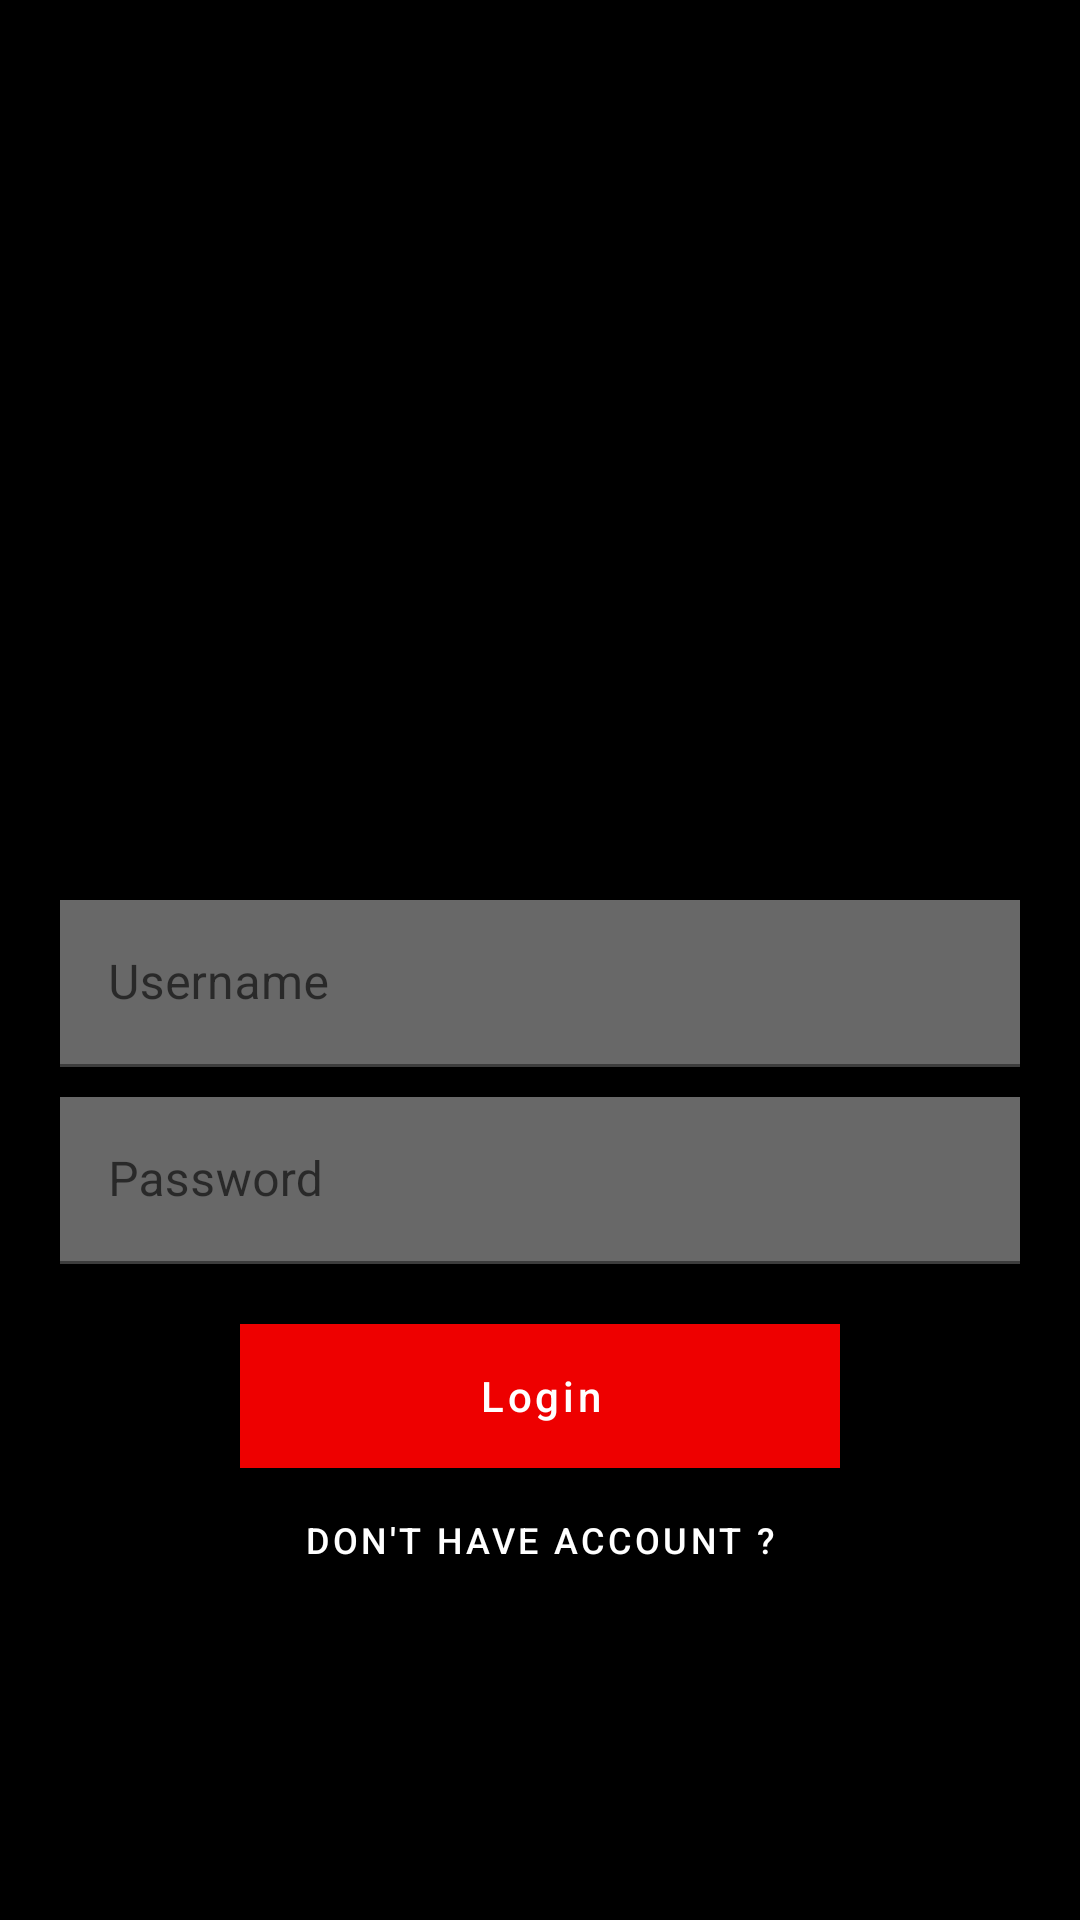

Android layout source for this screen:
<!-- AndroidManifest.xml: application theme Theme.UjianSK50 -->
<!-- res/layout/activity_login.xml -->
<?xml version="1.0" encoding="utf-8"?>
<androidx.constraintlayout.widget.ConstraintLayout xmlns:android="http://schemas.android.com/apk/res/android"
    xmlns:app="http://schemas.android.com/apk/res-auto"
    xmlns:tools="http://schemas.android.com/tools"
    android:layout_width="match_parent"
    android:layout_height="match_parent"
    android:background="@color/black"
    tools:context=".ui.user.LoginActivity">

    <ImageView
        android:layout_width="150dp"
        android:layout_height="150dp"
        android:src="@drawable/netflix"
        app:layout_constraintBottom_toTopOf="@+id/filledText"
        app:layout_constraintEnd_toEndOf="parent"
        app:layout_constraintStart_toStartOf="parent"
        app:layout_constraintTop_toTopOf="parent" />

    <com.google.android.material.textfield.TextInputLayout
        android:id="@+id/filledText"
        android:layout_width="match_parent"
        android:layout_height="wrap_content"
        android:hint="Username"
        android:layout_marginTop="300dp"
        android:layout_marginStart="20dp"
        android:layout_marginEnd="20dp"
        app:layout_constraintTop_toTopOf="parent">

        <com.google.android.material.textfield.TextInputEditText
            android:id="@+id/ins_password"
            android:background="@color/bg_text"
            android:layout_width="match_parent"
            android:layout_height="wrap_content" />
    </com.google.android.material.textfield.TextInputLayout>

    <com.google.android.material.textfield.TextInputLayout
        android:id="@+id/filledTextField"
        android:layout_width="match_parent"
        android:layout_height="wrap_content"
        android:layout_marginStart="20dp"
        android:layout_marginEnd="20dp"
        android:layout_marginTop="10dp"
        android:hint="Password"
        app:layout_constraintTop_toBottomOf="@+id/filledText">

        <com.google.android.material.textfield.TextInputEditText
            android:id="@+id/ins_username"
            android:background="@color/bg_text"
            android:layout_width="match_parent"
            android:layout_height="wrap_content" />
    </com.google.android.material.textfield.TextInputLayout>

    <com.google.android.material.button.MaterialButton
        android:id="@+id/btn_login"
        android:layout_width="200dp"
        android:background="@color/purple_500"
        android:layout_height="wrap_content"
        android:layout_alignParentEnd="true"
        android:layout_alignParentRight="true"
        android:text="Login"
        android:textAllCaps="false"
        android:layout_marginTop="20dp"
        app:layout_constraintEnd_toEndOf="parent"
        app:layout_constraintStart_toStartOf="parent"
        app:layout_constraintTop_toBottomOf="@+id/filledTextField" />

    <com.google.android.material.button.MaterialButton
        android:id="@+id/btn_sign_up"
        style="@style/Widget.MaterialComponents.Button.TextButton"
        android:layout_width="wrap_content"
        android:layout_height="wrap_content"
        android:textColor="@color/white"
        android:textSize="12sp"
        android:text="Don't Have Account ?"
        app:layout_constraintEnd_toEndOf="parent"
        app:layout_constraintStart_toStartOf="parent"
        app:layout_constraintTop_toBottomOf="@+id/btn_login" />

</androidx.constraintlayout.widget.ConstraintLayout>
<!-- resources referenced by this layout -->
<resources>
  <color name="bg_text">#686868</color>
  <color name="black">#FF000000</color>
  <color name="purple_500">#EE0000</color>
  <color name="white">#FFFFFFFF</color>
  <style name="Theme.UjianSK50" parent="Theme.MaterialComponents.DayNight.DarkActionBar">
          
          <item name="colorPrimary">@color/purple_500</item>
          <item name="colorPrimaryVariant">@color/purple_700</item>
          <item name="colorOnPrimary">@color/white</item>
          
          <item name="colorSecondary">@color/teal_200</item>
          <item name="colorSecondaryVariant">@color/teal_700</item>
          <item name="colorOnSecondary">@color/black</item>
          
          <item name="android:statusBarColor" tools:targetApi="l">?attr/colorPrimaryVariant</item>
          
      </style>
  <color name="purple_700">#B30000</color>
  <color name="teal_200">#FF03DAC5</color>
  <color name="teal_700">#FF018786</color>
</resources>
